The GitHub repository jerichonaces/pwb-condition-classification contains a labelled image folder "PWB Condition" with 2 categories: good, no good. Examples follow, each with its label.

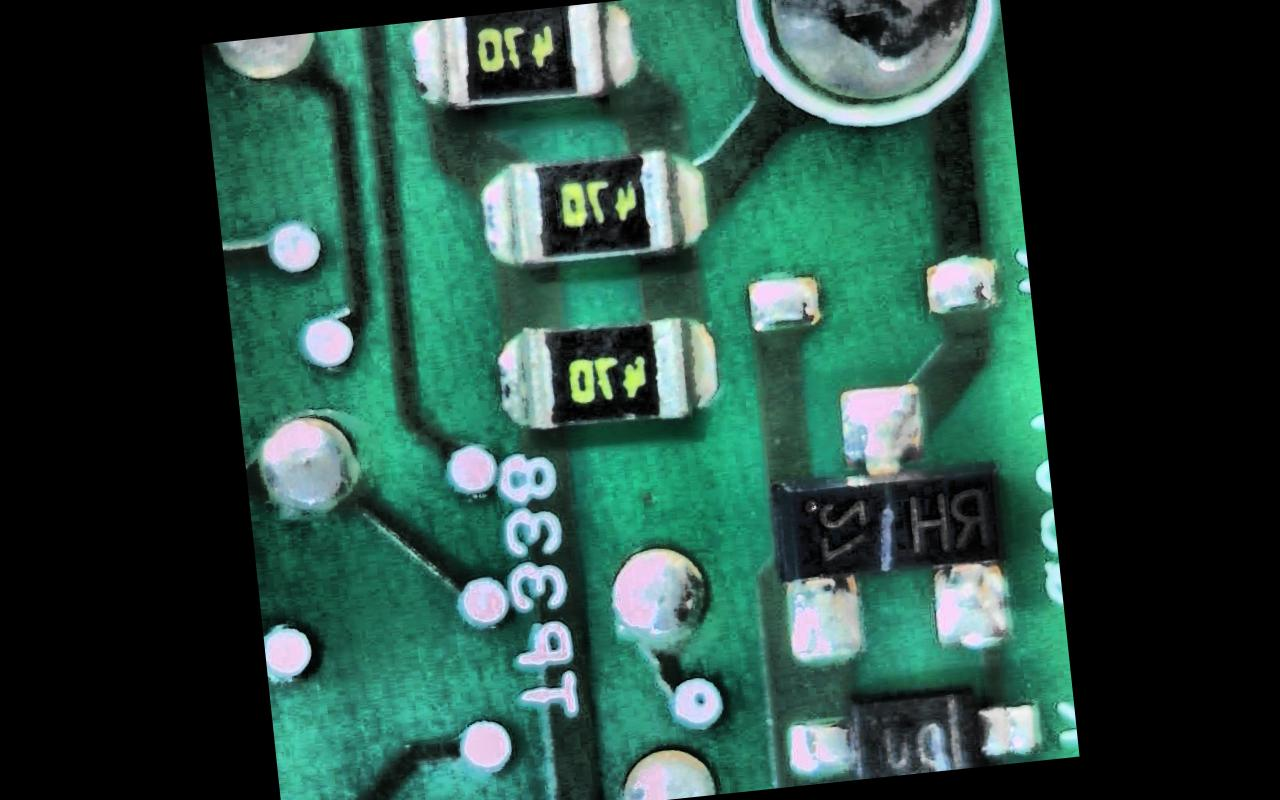
Label: good

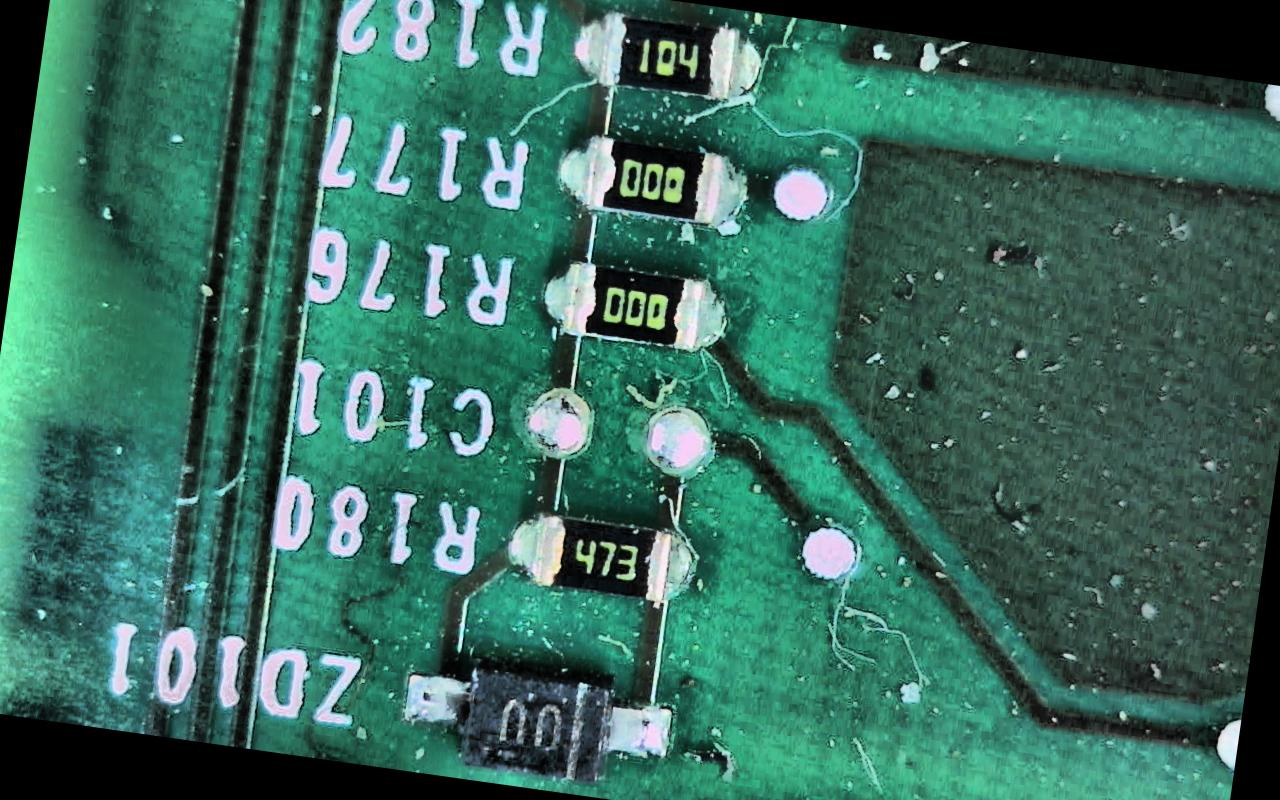
Label: no good

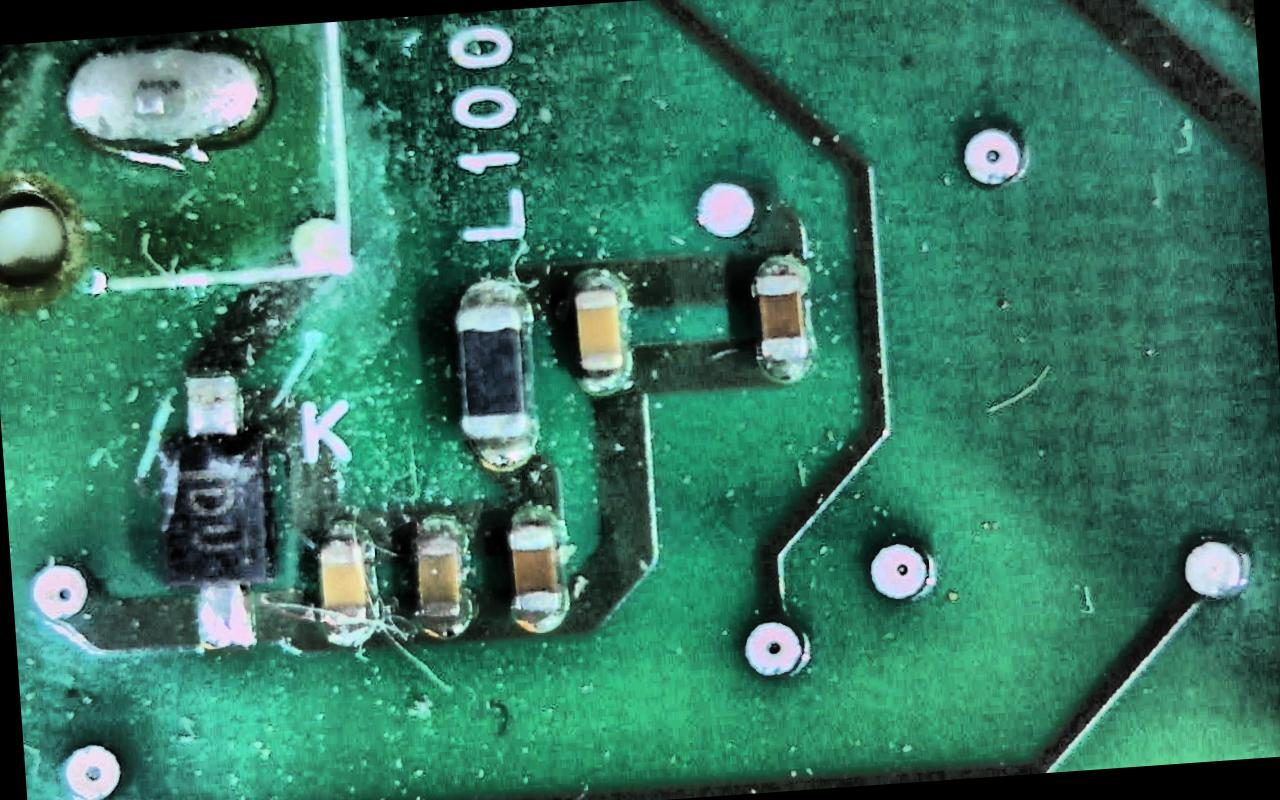
Label: no good

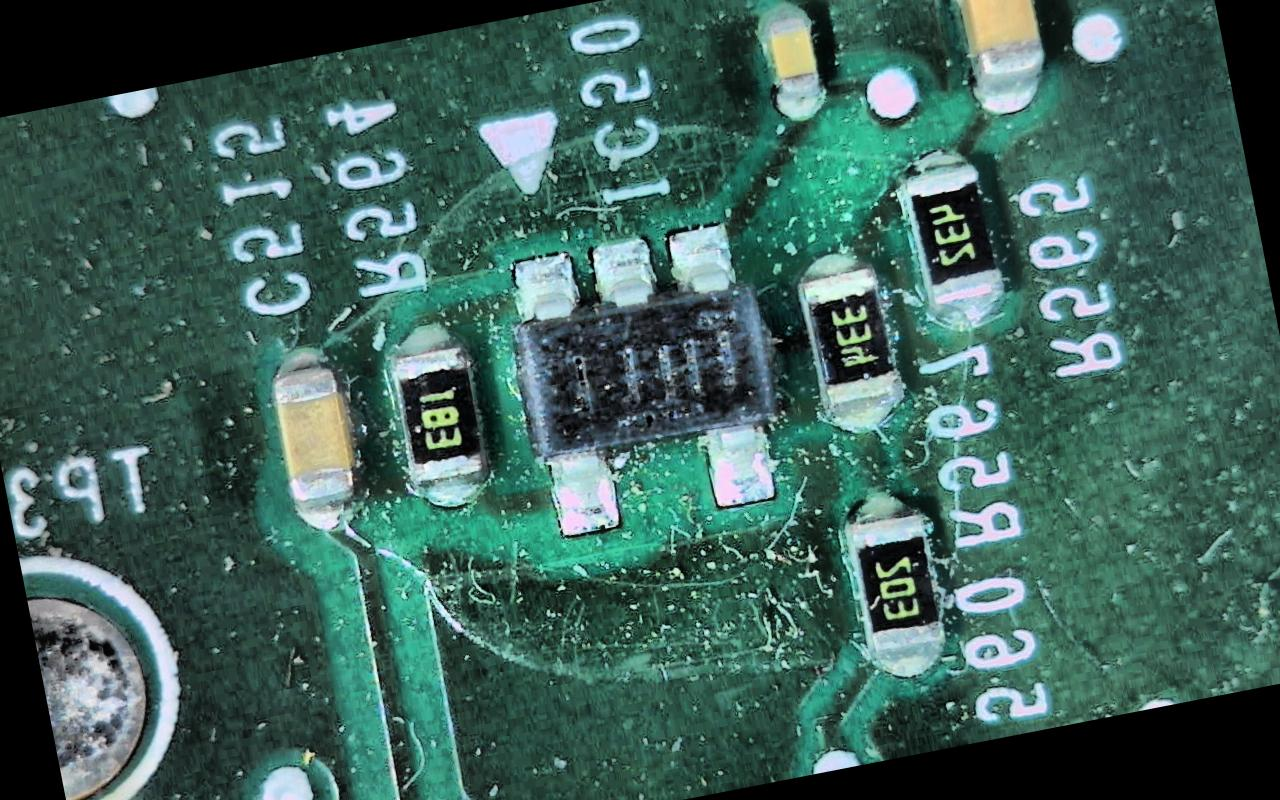
Label: no good

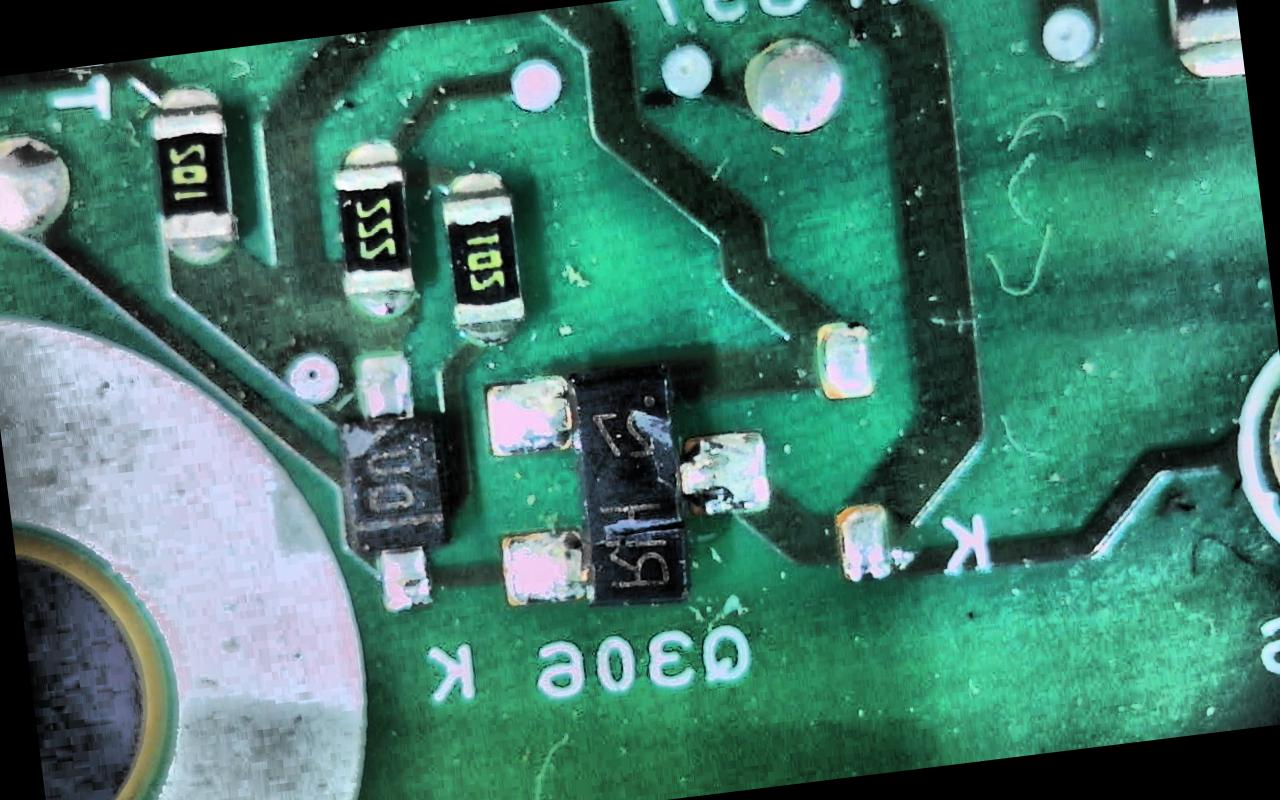
Label: no good

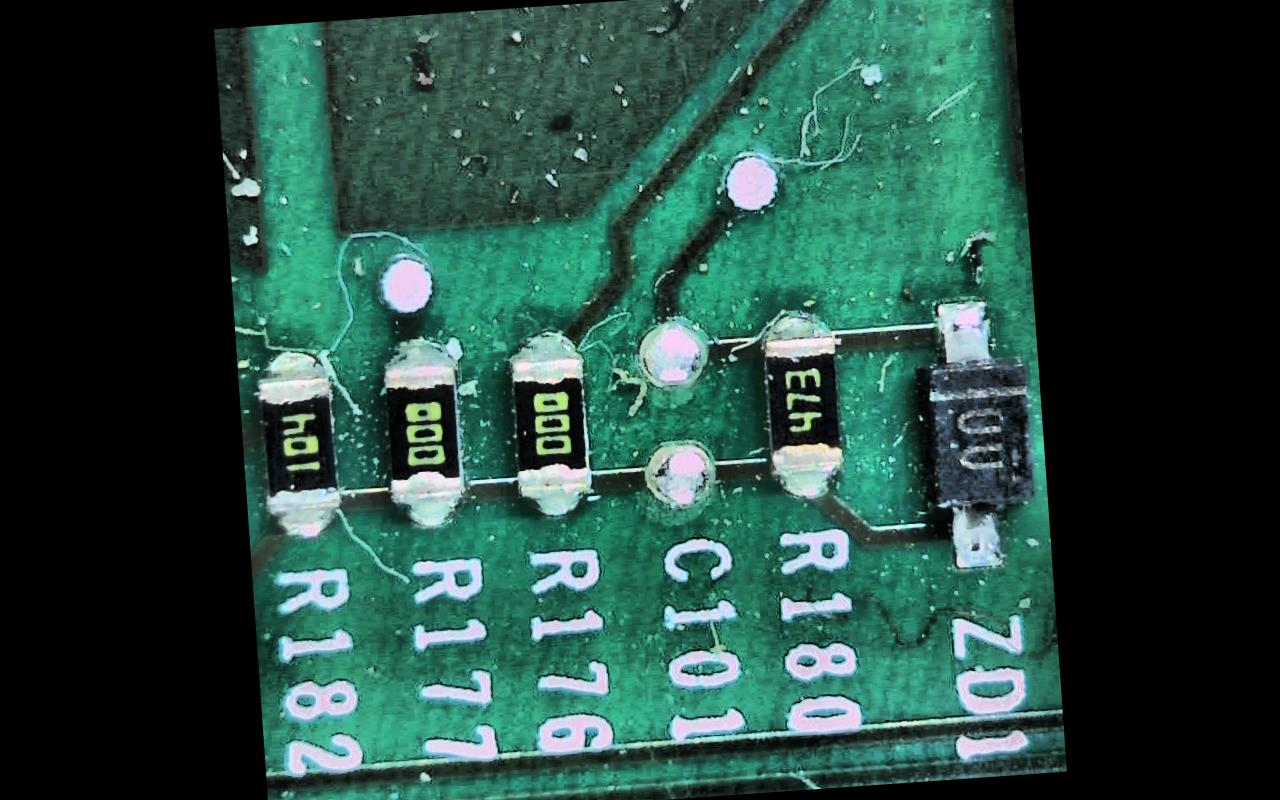
Label: no good
